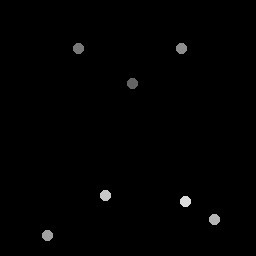

The table this chart was drawn from, first rows:
133.49, 84.462
79.45, 49.46
181.8, 48.87
48.07, 236.4
215.1, 220.3
106.2, 196.4
185.9, 202.3
